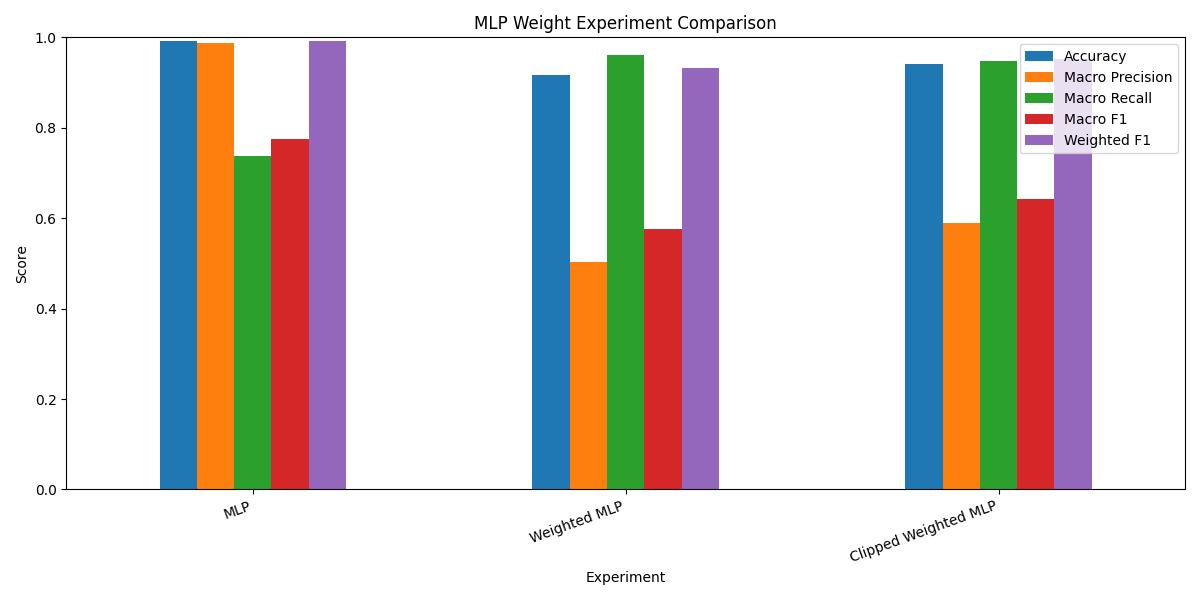

Values plotted in this chart, from the file beside it:
model, accuracy, macro_precision, macro_recall, macro_f1_score, weighted_precision, weighted_recall, weighted_f1_score
MLP, 0.9929, 0.9869, 0.7367, 0.7747, 0.9929, 0.9929, 0.9925
Weighted MLP, 0.9169, 0.5034, 0.9618, 0.577, 0.959, 0.9169, 0.9328
Clipped Weighted MLP, 0.9413, 0.5903, 0.9482, 0.643, 0.9682, 0.9413, 0.9517
